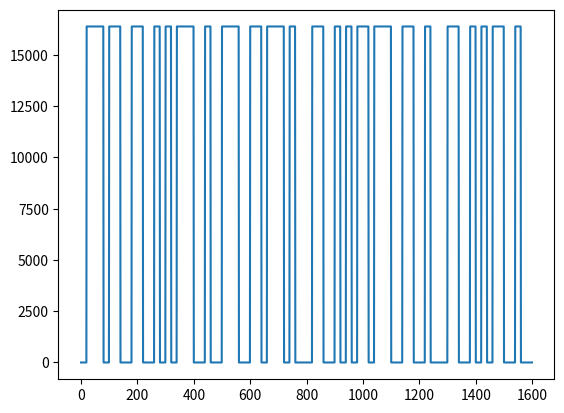

Here is the Python script that generated this plot:
import numpy as np
import matplotlib.pyplot as plt



def text_to_bits(text, encoding='utf-8', errors='surrogatepass'):                      # перевод из текста в биты
    bits = bin(int.from_bytes(text.encode(encoding, errors), 'big'))[2:]
    return bits.zfill(8 * ((len(bits) + 7) // 8))

def text_from_bits(bits, encoding='utf-8', errors='surrogatepass'):                    # перевод из битов в текст
    n = int(bits, 2)
    return n.to_bytes((n.bit_length() + 7) // 8, 'big').decode(encoding, errors) or '\0'

high_ampl = 2**14
len_sample = 20
ampl_1 = [high_ampl+1j*high_ampl] * len_sample
ampl_0 = [1 + 1j] * len_sample

string = 'verstended'
bit = text_to_bits(string)
print(bit)
#bit = (10*'1')+bit+(10*'1')
str2 = '01110110011001010111001001110011011101000110010101101110011001000110010101110100'
shfr = text_from_bits(str2) 
print(shfr)
def gen_sig():
    data = []
    for i in range(len(bit)):
        
        if bit[i]=='0':
            data+=ampl_0

        if bit[i]=='1':
            data+=ampl_1

    return data

data = gen_sig()
plt.plot(gen_sig())    
#plt.show()


def decode_sig(data):
    bit1 = ''
    for i in range(len(bit)):
        if data[i] == (high_ampl+1j*high_ampl) :
            bit1+='1'
            
        if data[i] == (1+1j*1) :
            bit1+='0'
       
            
    return bit1   

#bit1 = decode_sig(data)
#print(bit1)    